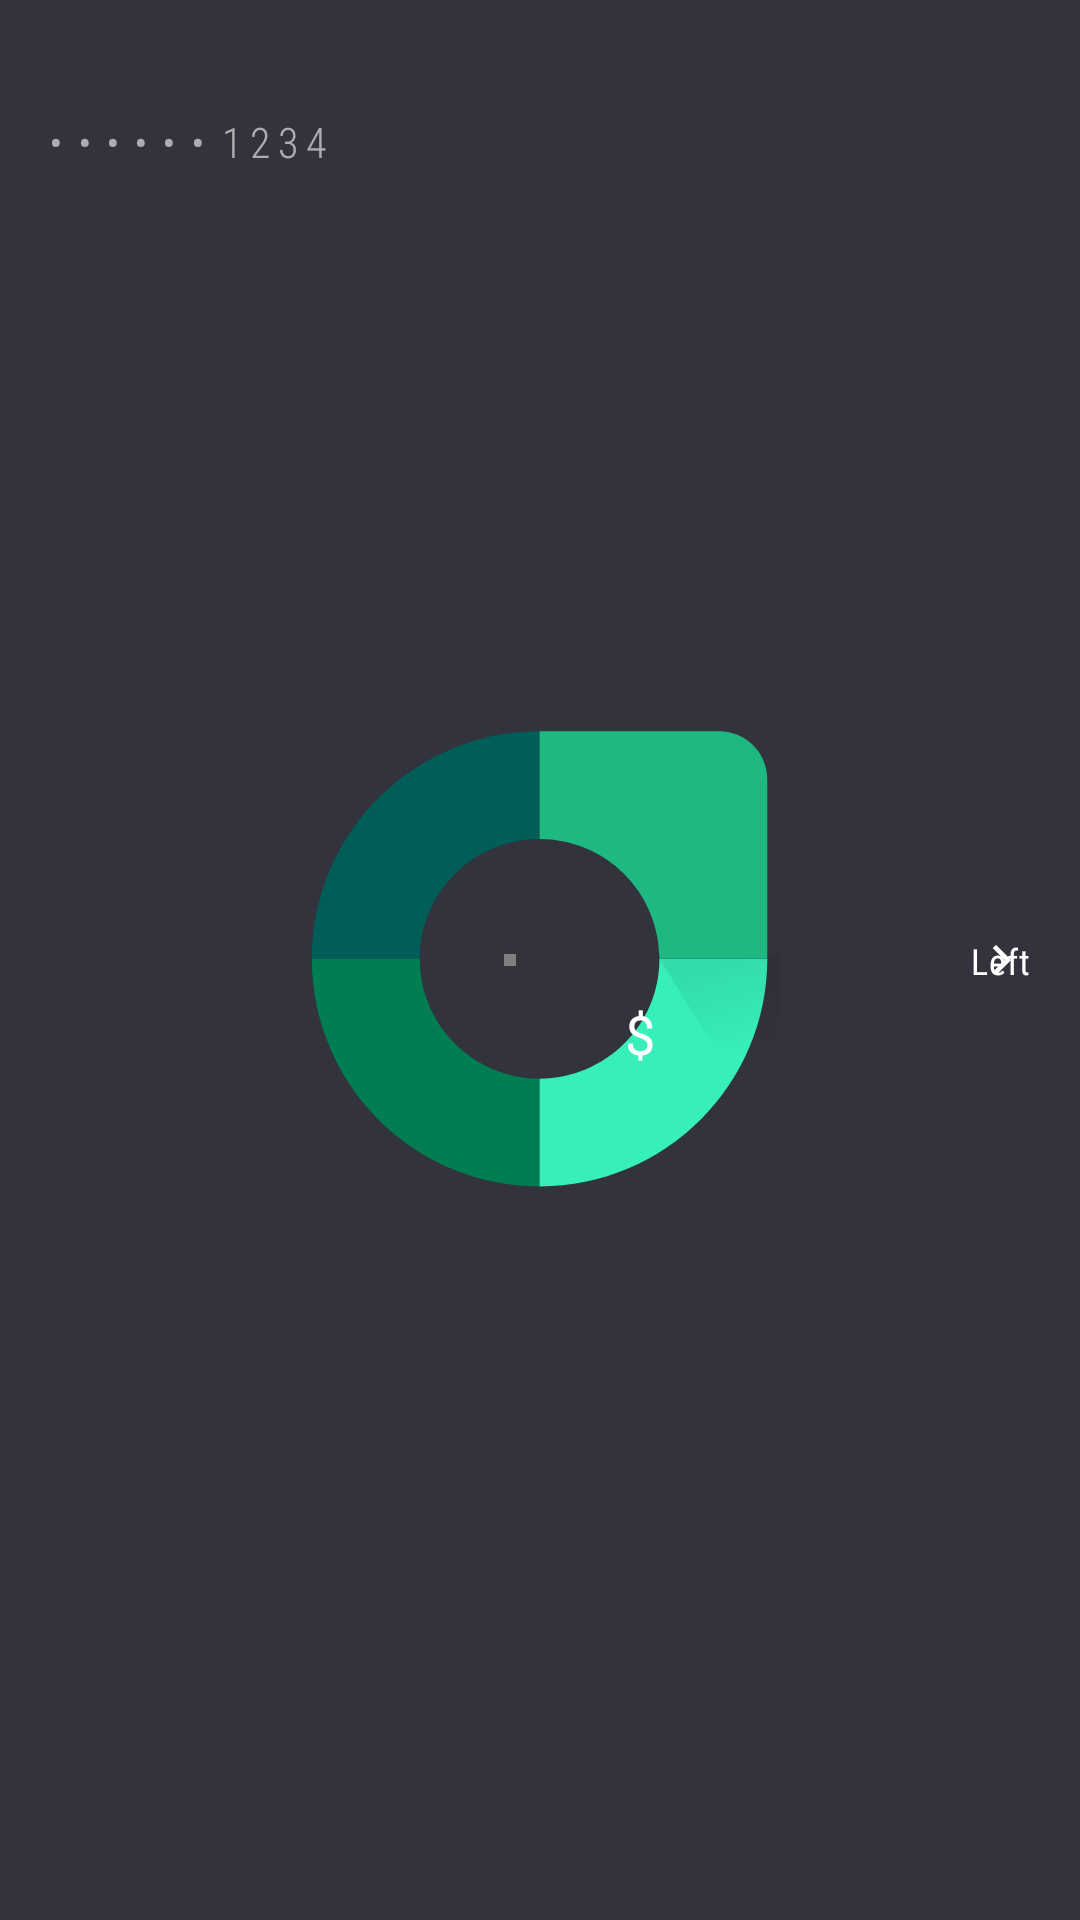

This screen was rendered from an Android layout file. Write that file and the resources it references.
<!-- AndroidManifest.xml: application theme AppTheme.Splash -->
<!-- res/layout/layout_account_row_horizontal_bar.xml -->
<?xml version="1.0" encoding="utf-8"?>
<android.support.constraint.ConstraintLayout
    xmlns:android="http://schemas.android.com/apk/res/android"
    xmlns:app="http://schemas.android.com/apk/res-auto"
    android:layout_width="match_parent"
    android:layout_height="68dp">

    <com.android.example.rally.view.FractionBarView
        android:id="@+id/row_bar_chart"
        android:layout_width="0dp"
        android:layout_height="4dp"
        android:layout_marginEnd="188dp"
        android:layout_marginStart="168dp"
        app:layout_constraintBottom_toBottomOf="parent"
        app:layout_constraintEnd_toEndOf="parent"
        app:layout_constraintStart_toStartOf="parent"
        app:layout_constraintTop_toTopOf="parent"/>

    <TextView
        android:id="@+id/account_primary_text"
        style="@style/Subtitle1"
        android:layout_width="wrap_content"
        android:layout_height="wrap_content"
        android:layout_marginStart="16dp"
        android:layout_marginTop="16dp"
        app:layout_constraintStart_toStartOf="parent"
        app:layout_constraintTop_toTopOf="parent"/>

    <TextView
        android:id="@+id/account_secondary_text_obfuscation"
        style="@style/BodyTight"
        android:layout_width="wrap_content"
        android:layout_height="wrap_content"
        android:alpha="0.6"
        android:text="• • • • • • "
        app:layout_constraintStart_toStartOf="@+id/account_primary_text"
        app:layout_constraintTop_toBottomOf="@+id/account_primary_text"/>

    <TextView
        android:id="@+id/account_secondary_text"
        style="@style/Body2"
        android:layout_width="wrap_content"
        android:layout_height="wrap_content"
        android:alpha="0.6"
        android:text="1234"
        app:layout_constraintStart_toEndOf="@+id/account_secondary_text_obfuscation"
        app:layout_constraintTop_toBottomOf="@+id/account_primary_text"/>

    <TextView
        android:id="@+id/account_currency"
        style="@style/Body1"
        android:layout_width="wrap_content"
        android:layout_height="wrap_content"
        android:layout_marginEnd="140dp"
        android:text="$"
        app:layout_constraintBaseline_toBaselineOf="@+id/amount_text"
        app:layout_constraintEnd_toEndOf="parent"/>

    <TextView
        android:id="@+id/amount_text"
        style="@style/Body1"
        android:layout_width="0dp"
        android:layout_height="wrap_content"
        android:layout_marginEnd="16dp"
        android:textAlignment="viewEnd"
        app:layout_constraintBottom_toBottomOf="parent"
        app:layout_constraintEnd_toStartOf="@+id/amount_qualifier_text"
        app:layout_constraintStart_toEndOf="@+id/account_currency"
        app:layout_constraintTop_toTopOf="parent"
        app:layout_constraintVertical_bias="0.54"
        app:layout_goneMarginEnd="44dp"/>

    <TextView
        android:id="@+id/amount_qualifier_text"
        style="@style/Caption"
        android:layout_width="wrap_content"
        android:layout_height="wrap_content"
        android:layout_marginEnd="16dp"
        android:text="Left"
        app:layout_constraintBottom_toBottomOf="parent"
        app:layout_constraintEnd_toEndOf="parent"
        app:layout_constraintTop_toTopOf="parent"/>

    <ImageView
        android:id="@+id/arrow"
        android:layout_width="12dp"
        android:layout_height="12dp"
        android:layout_marginEnd="12dp"
        android:src="@drawable/ic_arrow_forward_24px"
        app:layout_constraintBottom_toBottomOf="parent"
        app:layout_constraintEnd_toEndOf="@+id/divider"
        app:layout_constraintTop_toTopOf="parent"/>

    <View
        android:id="@+id/divider"
        android:layout_width="match_parent"
        android:layout_height="1dp"
        android:layout_marginEnd="8dp"
        android:layout_marginStart="16dp"
        android:background="@color/background_medium"
        app:layout_constraintBottom_toBottomOf="parent"
        app:layout_constraintEnd_toEndOf="parent"
        app:layout_constraintStart_toStartOf="parent"/>

</android.support.constraint.ConstraintLayout>
<!-- resources referenced by this layout -->
<resources>
  <color name="background_medium">#33333D</color>
  <!-- drawable ic_arrow_forward_24px (drawable) -->
  <vector xmlns:android="http://schemas.android.com/apk/res/android"
          android:width="24dp"
          android:height="24dp"
          android:viewportHeight="24.0"
          android:viewportWidth="24.0">
      <path
          android:fillColor="#FFFFFF"
          android:fillType="nonZero"
          android:pathData="M5.88,4.12l7.88,7.88l-7.88,7.88l2.12,2.12l10,-10l-10,-10z"
          android:strokeColor="#00000000"
          android:strokeWidth="1"/>
  </vector>
  <style name="Body1" parent="EczarBase">
          <item name="android:textSize">18sp</item>
          <item name="android:letterSpacing">0.16</item>
      </style>
  <style name="Body2" parent="CondensedBase">
          <item name="android:textSize">14sp</item>
          <item name="android:letterSpacing">0.1875</item>
          <item name="android:fontFamily">sans-serif-condensed-light</item>
      </style>
  <style name="BodyTight" parent="Body2">
          <item name="android:letterSpacing">0.0625</item>
      </style>
  <style name="Caption" parent="Subtitle2">
          <item name="android:textSize">12sp</item>
      </style>
  <style name="Subtitle1" parent="CondensedBase">
          <item name="android:textSize">16sp</item>
          <item name="android:letterSpacing">0.035625</item>
      </style>
  <style name="AppTheme.Splash">
          <item name="android:windowBackground">@drawable/splash</item>
      </style>
  <style name="EczarBase" parent="AppTheme">
          <item name="android:fontFamily">@font/eczar</item>
      </style>
  <style name="CondensedBase" parent="AppTheme">
          <item name="android:fontFamily">sans-serif-condensed</item>
      </style>
  <style name="Subtitle2" parent="CondensedBase">
          <item name="android:textSize">14sp</item>
          <item name="android:letterSpacing">0.035</item>
          <item name="android:lineSpacingExtra">4dp</item>
      </style>
  <!-- drawable splash (drawable) -->
  <?xml version="1.0" encoding="utf-8"?>
  <layer-list xmlns:android="http://schemas.android.com/apk/res/android">
  
      <item
          android:drawable="@color/background_medium"/>
  
      <item
          android:width="160dp"
          android:height="160dp"
          android:drawable="@drawable/ic_logo_symbol"
          android:gravity="center"/>
  
  </layer-list>
  <style name="AppTheme" parent="Theme.AppCompat.Light.NoActionBar">
          
          <item name="colorPrimary">@color/background_medium</item>
          <item name="colorPrimaryDark">@color/background_dark</item>
          <item name="colorAccent">@color/colorAccent</item>
          <item name="android:windowBackground">@color/background_medium</item>
          <item name="android:textColor">@android:color/white</item>
      </style>
  <!-- drawable ic_logo_symbol: vector/xml drawable (drawable, 2429 chars, omitted) -->
  <color name="background_dark">#26282F</color>
  <color name="colorAccent">#37EFBA</color>
</resources>
